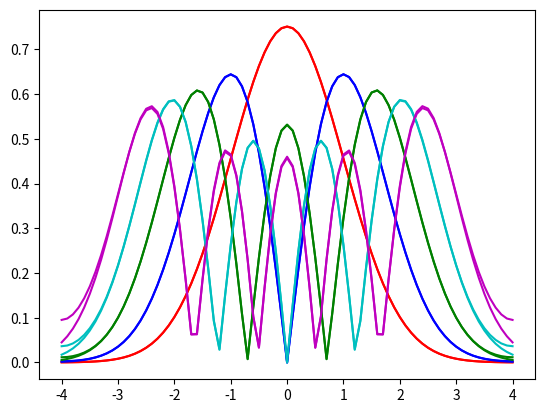

The matplotlib source for this figure:
import numpy as np
import matplotlib.pyplot as plt
from scipy.integrate import odeint
from scipy.sparse.linalg import eigs
from scipy.integrate import solve_ivp

############## part a #################
tol = 1e-4 ;col = ['r', 'b', 'g', 'c', 'm']
L = 4 
K = 1
y_init = 1
dx = 0.1
xspan = np.arange(-L, L + dx, dx) 
A1 = np.zeros((len(xspan), 5))
A2 = np.zeros(5)         

def shoot(y, x, epsilon, K):
    return [y[1], (K * x**2 - epsilon) * y[0]]

eps_start = 0.1

for modes in range(1, 6):
    epsilon = eps_start
    deps = 0.2
    for _ in range(1000):    
        y_dash_init = np.sqrt(K * L**2 - epsilon)
        y0 = [1, y_dash_init]
        y = odeint(shoot, y0, xspan, args = (epsilon, K)) 

        if abs(y[-1, 1] + np.sqrt((L**2) - epsilon) * y[-1, 0]) < tol:  # check for convergence
            A2[modes - 1] = epsilon
            A1[: , modes - 1] = y[: ,0]
            break
        
        if ((-1)**(modes + 1)) * (y[-1, 1] + np.sqrt((L * L) - epsilon)*y[-1, 0]) > 0:
            epsilon += deps
        else:
            epsilon -= deps
            deps /= 2

    eps_start = epsilon + 0.1  # after finding eigenvalue, pick new start
    norm = np.trapz(y[:, 0] * y[:, 0], xspan)  # calculate the normalization
    #plt.plot(xspan, abs(y[:, 0] / np.sqrt(norm)), col[modes - 1])  # plot modes

for i in range(5):
    norm = np.trapz(A1[:, i] * A1[:, i], xspan)
    A1[:, i] = abs(A1[:, i]/np.sqrt(norm))

#print(A2)

########### part b ###############
L = 4
xspan = np.arange(-L, L + dx, dx) 
dx = xspan[1] - xspan[0]

N = len(xspan) #81
n = N - 2 #79
A3 = np.zeros((N, 5))
A4 = np.zeros(5)         
A = np.zeros((n, n)) 

for i in range(n):
    A[i, i] = -2 - (K * dx**2 * xspan[i + 1]**2)

    if i < (n-1):
        A[i, i+1] = 1
        A[i+1, i] = 1

A[0, 0] += 4/3 
A[0, 1] += -1/3
A[-1, -2] += -1/3
A[-1, -1] += 4/3

eigenvalues, eigenvectors = eigs(-A, k = 5, which = 'SM')
eigenvalues = eigenvalues.real
A4 = eigenvalues / (dx**2)

eigenvectors = eigenvectors.real
phi1 = eigenvectors[0, :]
phi2 = eigenvectors[1, :]
phi_n1 = eigenvectors[-1, :]
phi_n2 = eigenvectors[-2, :]

phi0 = 4/3 * phi1 - 1/3 * phi2
phin = 4/3 * phi_n1 - 1/3 * phi_n2

A3 = np.vstack([phi0, eigenvectors, phin])

for i in range(5):
    norm = np.trapz(abs(A3[:, i])**2, xspan)
    A3[:, i] = abs(A3[:, i]/np.sqrt(norm))
    plt.plot(xspan, A3[:, i], col[i]) 

#print(A4)

############ part c ############
L1 = 2
xspan_2 = np.arange(-L1, L1 + dx, dx) 
n = len(xspan_2)
tol = 1e-4

### for pos gamma 0.05
A5 = np.zeros((len(xspan_2), 2))
A6 = np.zeros(2)   
### for neg gamma -0.05    
A7 = np.zeros((len(xspan_2), 2))
A8 = np.zeros(2)         

def shoot_2(x, y, epsilon, gamma):
    return [y[1], (gamma * y[0]**2 + K * x**2 - epsilon) * y[0]]

for gamma in [0.05, -0.05]:
    e0 = 0.1
    A = 1e-6

    for modes in range(1, 3):
        dA = 0.01
        
        for j in range(100): #A loop
            epsilon = e0
            de = 0.2
            
            for i in range(100): #e loop
                y_dash_init = np.sqrt(L1**2 - epsilon)
                y0 = [A, y_dash_init * A]
                sol = solve_ivp(lambda x, y: shoot_2(x, y, epsilon, gamma), [xspan_2[0], xspan_2[-1]], y0, t_eval=xspan_2)
            
                y_arr = sol.y.T
                x_arr = sol.t

                bc = y_arr[-1, 1] + np.sqrt(K * (L1**2) - epsilon) * y_arr[-1, 0]
                if abs(bc) < tol:
                    break

                if (-1) ** (modes+1) * bc > 0:
                    epsilon += de
                else:
                    epsilon -= de
                    de /= 2

            area = np.trapz(y_arr[:, 0]**2, x = x_arr)
            if(abs(area - 1) < tol):
                break

            if area < 1:
                A += dA
            else:
                A -= dA
                dA /= 2

        e0 = epsilon + 0.2
        if (gamma > 0):
            A6[modes - 1] = epsilon
            A5[: , modes - 1] = abs(y_arr[: ,0])
            #plt.plot(xspan_2, A5[:, modes - 1]) 
        if (gamma < 0):
            A8[modes - 1] = epsilon
            A7[: , modes - 1] = abs(y_arr[: ,0])
            #plt.plot(xspan_2, A7[:, modes - 1])

# print('This is A6 ', A6)
# print('This is A8', A8)

########### part d ###########

def hw1_rhs_a(x, y, E):
    return [y[1], (x**2 - E) * y[0]]

L = 2
x_span = [-L, L]
E = 1
K = 1
y0 = [1, np.sqrt(K * L**2 - 1)]
TOL = [1e-4, 1e-5, 1e-6, 1e-7, 1e-8, 1e-9, 1e-10]
dtRK45, dtRK23, dtRadau, dtBDF = [], [], [], []
A9 = np.zeros(4)

for tol in TOL:
    options = {'rtol': tol, 'atol': tol}
    solve45 = solve_ivp(hw1_rhs_a, x_span, y0, method='RK45', args=(E,), **options)
    solve23 = solve_ivp(hw1_rhs_a, x_span, y0, method='RK23', args=(E,), **options)
    solveRadau = solve_ivp(hw1_rhs_a, x_span, y0, method='Radau', args=(E,), **options)
    solveBDF = solve_ivp(hw1_rhs_a, x_span, y0, method='BDF', args=(E,), **options)

    t45 = solve45.t
    t23 = solve23.t
    tRadau = solveRadau.t
    tBDF = solveBDF.t

    dtRK45.append(np.mean(np.diff(t45)))
    dtRK23.append(np.mean(np.diff(t23)))
    dtRadau.append(np.mean(np.diff(tRadau)))
    dtBDF.append(np.mean(np.diff(tBDF)))
    # print(dtRK45)

fit45 = np.polyfit(np.log(dtRK45), np.log(TOL), 1)
fit23 = np.polyfit(np.log(dtRK23), np.log(TOL), 1)
fitRadau = np.polyfit(np.log(dtRadau), np.log(TOL), 1)
fitBDF = np.polyfit(np.log(dtBDF), np.log(TOL), 1)

A9[0] = fit45[0]
A9[1] = fit23[0]
A9[2] = fitRadau[0]
A9[3] = fitBDF[0]

A9 = A9.flatten()
# print(A9)


####### part e ################
### part a redo ###
tol = 1e-4 ;col = ['r', 'b', 'g', 'c', 'm']
L = 4 
y_init = 1
dx = 0.1
xspan = np.arange(-L, L + dx, dx) 
eigvec_numerical = np.zeros((len(xspan), 5))
eigval_numerical = np.zeros(5)         

def shoot(x, y, epsilon, K):
    return [y[1], (x**2 - epsilon) * y[0]]

eps_start = 0.1

for modes in range(1, 6):
    epsilon = eps_start
    deps = 0.2
    for _ in range(1000):    
        y_dash_init = np.sqrt(K * L**2 - epsilon)
        y0 = [1, y_dash_init]
        sol = solve_ivp(lambda x, y: shoot(x, y, epsilon, K), [xspan[0], xspan[-1]], y0, t_eval=xspan)
        y = sol.y.T
        x = sol.t

        if abs(y[-1, 1] + np.sqrt((L**2) - epsilon) * y[-1, 0]) < tol:  # check for convergence
            eigval_numerical[modes - 1] = epsilon
            eigvec_numerical[: , modes - 1] = y[: ,0]
            break
        
        if ((-1)**(modes + 1)) * (y[-1, 1] + np.sqrt((L * L) - epsilon)*y[-1, 0]) > 0:
            epsilon += deps
        else:
            epsilon -= deps
            deps /= 2

    eps_start = epsilon + 0.1  # after finding eigenvalue, pick new start
    norm = np.trapz(y[:, 0] * y[:, 0], xspan)  # calculate the normalization
    plt.plot(xspan, abs(y[:, 0] / np.sqrt(norm)), col[modes - 1])  # plot modes

for i in range(5):
    norm = np.trapz(eigvec_numerical[:, i] * eigvec_numerical[:, i], xspan)
    eigvec_numerical[:, i] = abs(eigvec_numerical[:, i]/np.sqrt(norm))

# print(eigenvalues)
x = np.arange(-L, L + dx, dx) 
h = np.array([np.ones_like(x), 2 * x, 4 * x**2 - 2, 8 * x**3 - 12*x, 16 * x**4 - 48 * x **2 + 12])
phi = np.zeros((len(h[0, :]), 5))

def factorial(n):
    result = 1
    for i in range(1, n + 1):
        result *= i
    return result

for j in range(5):
    phi[:, j] = (np.exp(-x**2 / 2) * (h[j, :] / np.sqrt(factorial(j) * (2**j) * np.sqrt(np.pi)))).T

er_psi_a = np.zeros(5)
er_psi_b = np.zeros(5)
er_a = np.zeros(5)
er_b = np.zeros(5)

for j in range(5):
    er_psi_a[j] = np.trapz((abs(eigvec_numerical[:, j]) - abs(phi[:, j])) **2, x)
    er_psi_b[j] = np.trapz((abs(A3[:, j]) - abs(phi[:, j])) **2, x)
    er_a[j] = 100 * abs(eigval_numerical[j] - (2 * (j+1) - 1)) / (2 * (j+1) - 1)
    er_b[j] = 100 * abs(A4[j] - (2 * (j+1) - 1)) / (2 * (j+1) - 1)

A10 = er_psi_a
A12 = er_psi_b

A11 = er_a
A13 = er_b
# print(h[4, :])
# print(A13)
